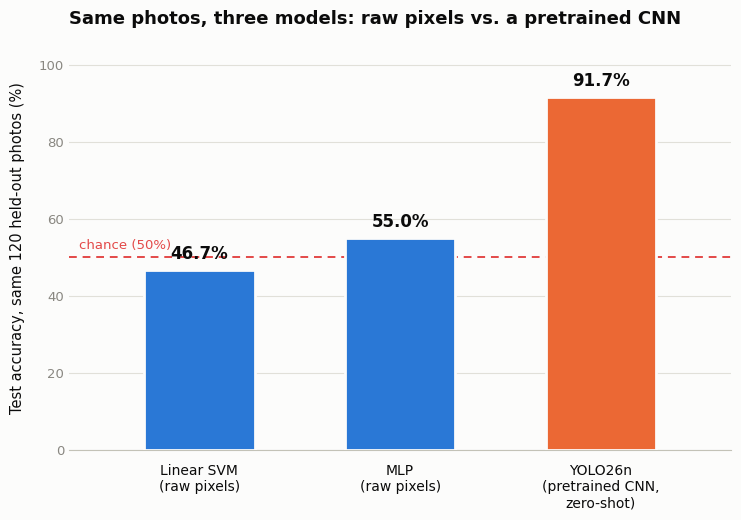

This figure's Python source: (Note: this script raises an exception after producing the figure.)
import matplotlib
matplotlib.use("Agg")
import matplotlib.pyplot as plt

INK = "#0b0b0b"
MUTED = "#898781"
GRID = "#e1e0d9"
BASELINE = "#c3c2b7"
BLUE = "#2a78d6"      # slot 1: from-scratch, raw pixels, no convolution
ORANGE = "#eb6834"    # slot 2: pretrained CNN, zero training on this data
RED = "#e34948"

labels = ["Linear SVM\n(raw pixels)", "MLP\n(raw pixels)", "YOLO26n\n(pretrained CNN,\nzero-shot)"]
values = [46.7, 55.0, 91.7]
colors = [BLUE, BLUE, ORANGE]

plt.rcParams["font.family"] = "sans-serif"
plt.rcParams["font.sans-serif"] = ["Arial", "Helvetica", "DejaVu Sans"]

fig, ax = plt.subplots(figsize=(7.5, 5.3), dpi=200, facecolor="#fcfcfb")
ax.set_facecolor("#fcfcfb")

x = range(len(labels))
bars = ax.bar(x, values, width=0.55, color=colors, zorder=3,
               edgecolor="#fcfcfb", linewidth=2)

ax.axhline(50, color=RED, linestyle=(0, (4, 3)), linewidth=1.4, zorder=1)
ax.set_xlim(-0.65, 2.65)
ax.text(-0.6, 51.5, "chance (50%)", color=RED, fontsize=9.5, va="bottom", ha="left")

for xi, v in zip(x, values):
    ax.annotate(f"{v:.1f}%", (xi, v), textcoords="offset points",
                xytext=(0, 8), ha="center", fontsize=12, color=INK, fontweight="bold")

ax.set_xticks(list(x))
ax.set_xticklabels(labels, fontsize=10, color=INK)
ax.tick_params(axis="x", length=0, pad=10)

ax.set_ylim(0, 105)
ax.set_yticks(range(0, 101, 20))
ax.tick_params(axis="y", labelsize=9.5, colors=MUTED, length=0)

for spine in ("top", "right", "left"):
    ax.spines[spine].set_visible(False)
ax.spines["bottom"].set_color(BASELINE)

ax.grid(axis="y", color=GRID, linewidth=0.8, zorder=0)
ax.set_axisbelow(True)

ax.set_ylabel("Test accuracy, same 120 held-out photos (%)", fontsize=10.5, color=INK, labelpad=10)
ax.set_title("Same photos, three models: raw pixels vs. a pretrained CNN",
              fontsize=13, color=INK, pad=16, loc="left", fontweight="bold")

fig.tight_layout()
out_path = "/Users/bruceschultz/Documents/blog/169720747/static/images/comp-science/nn-cats-dogs-model-comparison.png"
fig.savefig(out_path, facecolor=fig.get_facecolor())
print("Saved:", out_path)
